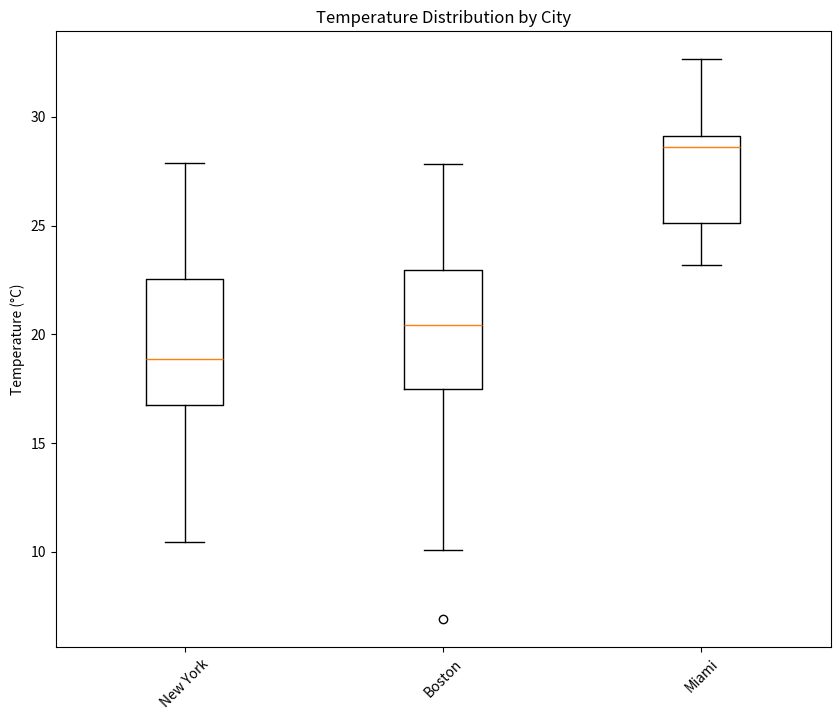
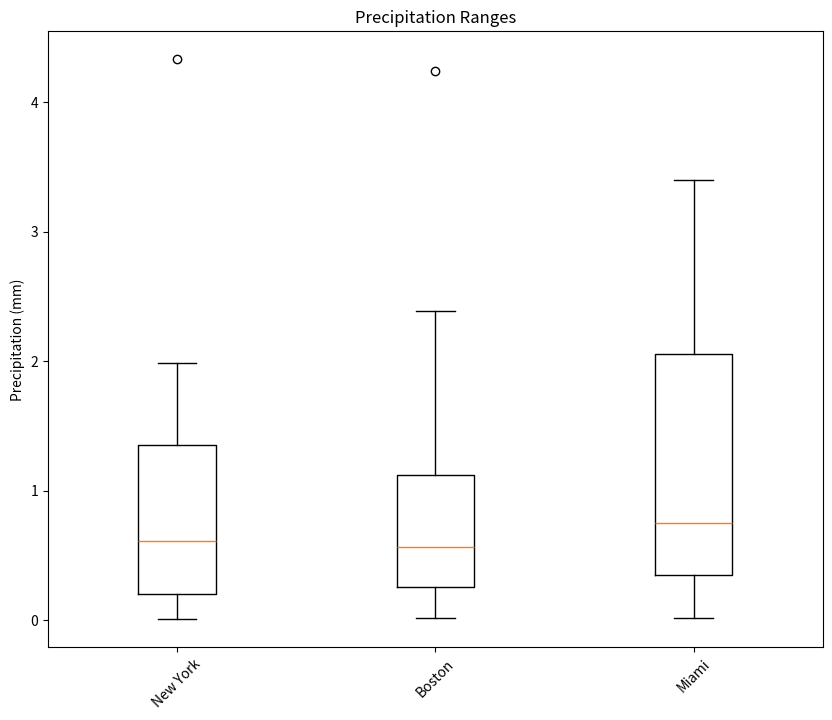
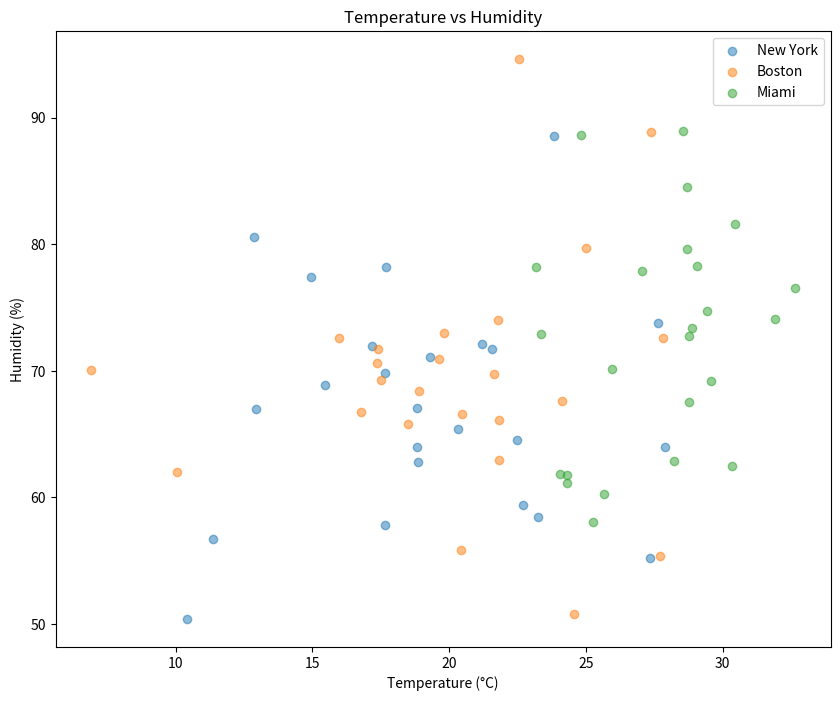

Source code (Python) for these figures, in order:

import pandas as pd
import numpy as np
import matplotlib.pyplot as plt

# Configure matplotlib for non-interactive backend
import matplotlib
matplotlib.use('Agg')

def create_sample_weather_data():
    np.random.seed(42)
    cities = ['New York', 'Boston', 'Miami']
    data = []
   
    for city in cities:
        if city == 'Miami':
            temps = np.random.normal(28, 3, 24)
        else:
            temps = np.random.normal(20, 5, 24)
           
        humidity = np.random.normal(70, 10, 24)
        precip = np.random.exponential(1, 24)
       
        city_data = pd.DataFrame({
            'city': city,
            'temperature': temps,
            'humidity': humidity,
            'precipitation': precip
        })
        data.append(city_data)
   
    return pd.concat(data, ignore_index=True)

def plot_temp_distribution(weather_df):
    plt.figure(figsize=(10, 8))
    cities = weather_df['city'].unique()
    data = [weather_df[weather_df['city'] == city]['temperature'] for city in cities]
    plt.boxplot(data, labels=cities)
    plt.title('Temperature Distribution by City')
    plt.ylabel('Temperature (°C)')
    plt.xticks(rotation=45)
    plt.savefig('temperature_distribution.png', format='png', dpi=300, bbox_inches='tight')
    plt.close()

def plot_precip_distribution(weather_df):
    plt.figure(figsize=(10, 8))
    cities = weather_df['city'].unique()
    data = [weather_df[weather_df['city'] == city]['precipitation'] for city in cities]
    plt.boxplot(data, labels=cities)
    plt.title('Precipitation Ranges')
    plt.ylabel('Precipitation (mm)')
    plt.xticks(rotation=45)
    plt.savefig('precipitation_distribution.png', format='png', dpi=300, bbox_inches='tight')
    plt.close()

def plot_temp_humidity(weather_df):
    plt.figure(figsize=(10, 8))
    for city in weather_df['city'].unique():
        city_data = weather_df[weather_df['city'] == city]
        plt.scatter(city_data['temperature'], city_data['humidity'], label=city, alpha=0.5)
    plt.title('Temperature vs Humidity')
    plt.xlabel('Temperature (°C)')
    plt.ylabel('Humidity (%)')
    plt.legend()
    plt.savefig('temp_humidity_scatter.png', format='png', dpi=300, bbox_inches='tight')
    plt.close()

if __name__ == '__main__':
    weather_df = create_sample_weather_data()
    plot_temp_distribution(weather_df)
    plot_precip_distribution(weather_df)
    plot_temp_humidity(weather_df)
    print("All plots have been generated as PNG files!")
